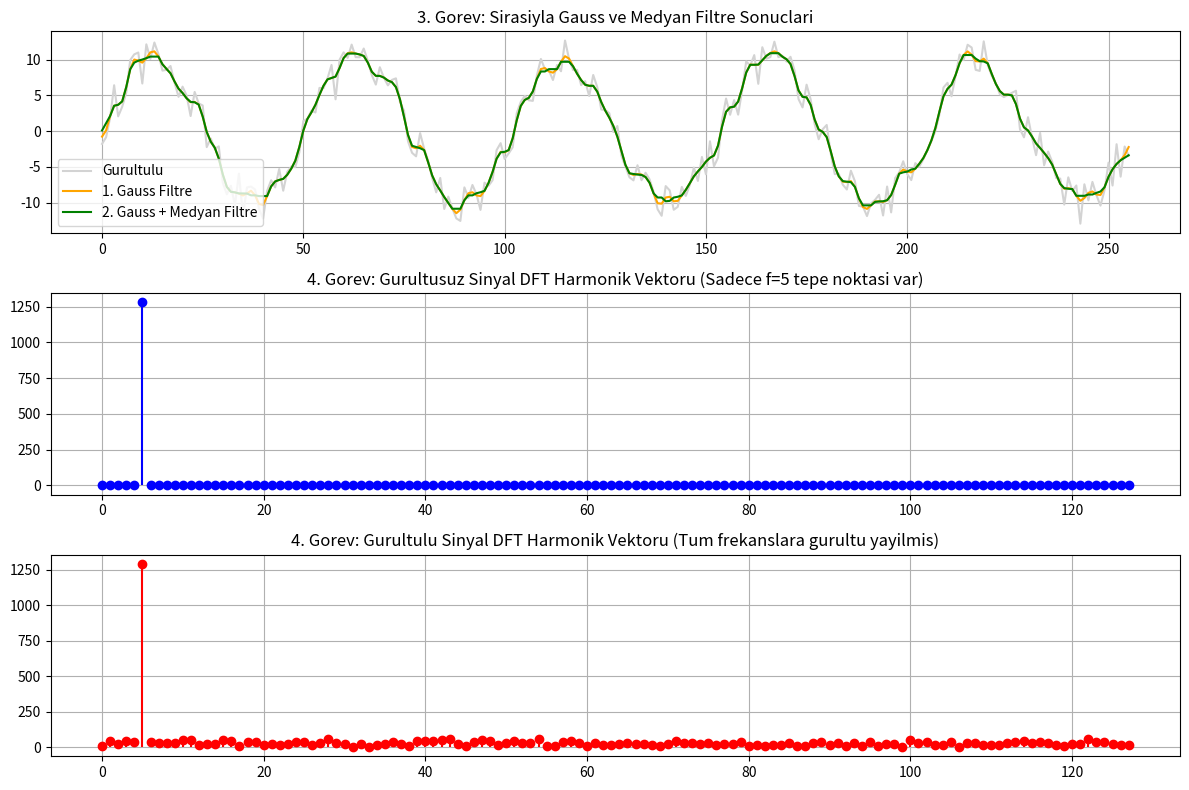

Source code (Python):
import numpy as np
import matplotlib.pyplot as plt

# 1 ve 2. gorevdeki sinyal uretme ve gurultu ekleme fonksiyonlari
def sinus_olustur(vektor, genlik, frekans, faz):
    N = len(vektor)
    t = np.arange(N) / N
    for i in range(N):
        vektor[i] = genlik * np.sin(2 * np.pi * frekans * t[i] + faz)
    return vektor

def gurultu_ekle(vektor, gurultu_orani):
    genlik = np.max(np.abs(vektor))
    gurultulu = np.zeros(len(vektor))
    for i in range(len(vektor)):
        gurultulu[i] = vektor[i] + np.random.uniform(-1, 1) * genlik * gurultu_orani
    return gurultulu

# 3. Gorev: 1D Gauss ve 1D Medyan filtre fonksiyonlari
def gauss_filtre_1d(sinyal):
    # 5 elemanli basit Gauss cekirdegi
    cekirdek = np.array([1, 4, 6, 4, 1], dtype=float)
    cekirdek = cekirdek / np.sum(cekirdek)
    return np.convolve(sinyal, cekirdek, mode="same")

def medyan_filtre_1d(sinyal, pencere=5):
    N = len(sinyal)
    yarim = pencere // 2
    sonuc = np.zeros(N)
    for i in range(N):
        bas = max(0, i - yarim)
        bit = min(N, i + yarim + 1)
        sonuc[i] = np.median(sinyal[bas:bit])
    return sonuc

# 4. Gorev: Manuel 1D DFT fonksiyonu (harmonik vektorunu dondurur)
def manuel_dft_1d(vektor):
    N = len(vektor)
    harmonik = np.zeros(N, dtype=complex)
    for k in range(N):
        toplam = 0j
        for n in range(N):
            aci = -2 * np.pi * k * n / N
            toplam += vektor[n] * (np.cos(aci) + 1j * np.sin(aci))
        harmonik[k] = toplam
    return harmonik

# Sinyalleri olustur (N = 256 -> 2'nin kuvveti)
N = 256
temiz = sinus_olustur(np.zeros(N), genlik=10, frekans=5, faz=0)
gurultulu = gurultu_ekle(temiz, gurultu_orani=0.3)

# Sirasiyla Gauss ve Medyan filtre uygula
gauss_sonrasi = gauss_filtre_1d(gurultulu)
medyan_sonrasi = medyan_filtre_1d(gauss_sonrasi, pencere=5)

# DFT harmonik vektorlerini hesapla
dft_temiz = manuel_dft_1d(temiz)
dft_gurultulu = manuel_dft_1d(gurultulu)

# Gorsellestirme
plt.figure(figsize=(12, 8))

plt.subplot(3, 1, 1)
plt.plot(gurultulu, color="lightgray", label="Gurultulu")
plt.plot(gauss_sonrasi, color="orange", label="1. Gauss Filtre")
plt.plot(medyan_sonrasi, color="green", label="2. Gauss + Medyan Filtre")
plt.title("3. Gorev: Sirasiyla Gauss ve Medyan Filtre Sonuclari")
plt.legend()
plt.grid(True)

plt.subplot(3, 1, 2)
plt.stem(np.abs(dft_temiz[:N // 2]), linefmt="b-", markerfmt="bo", basefmt=" ")
plt.title("4. Gorev: Gurultusuz Sinyal DFT Harmonik Vektoru (Sadece f=5 tepe noktasi var)")
plt.grid(True)

plt.subplot(3, 1, 3)
plt.stem(np.abs(dft_gurultulu[:N // 2]), linefmt="r-", markerfmt="ro", basefmt=" ")
plt.title("4. Gorev: Gurultulu Sinyal DFT Harmonik Vektoru (Tum frekanslara gurultu yayilmis)")
plt.grid(True)

plt.tight_layout()
plt.savefig("cikti_task3_4_filtre_dft.png")

print("Task 3 ve 4 bitti.")
print("Yorum (Task 3): Gauss filtresi yuksek frekansli titremeleri yumusatir, ardindan gelen Medyan filtresi ani sivri sicramalari bastirarak sinyali ana sinus formuna yaklastirir.")
print("Yorum (Task 4): Gurultusuz sinyalin DFT'sinde sadece ana frekansta (k=5) keskin bir tepe gorulurken, gurultulu sinyalde tum frekans bilesenlerine yayilmis kucuk harmonikler olusur.")
